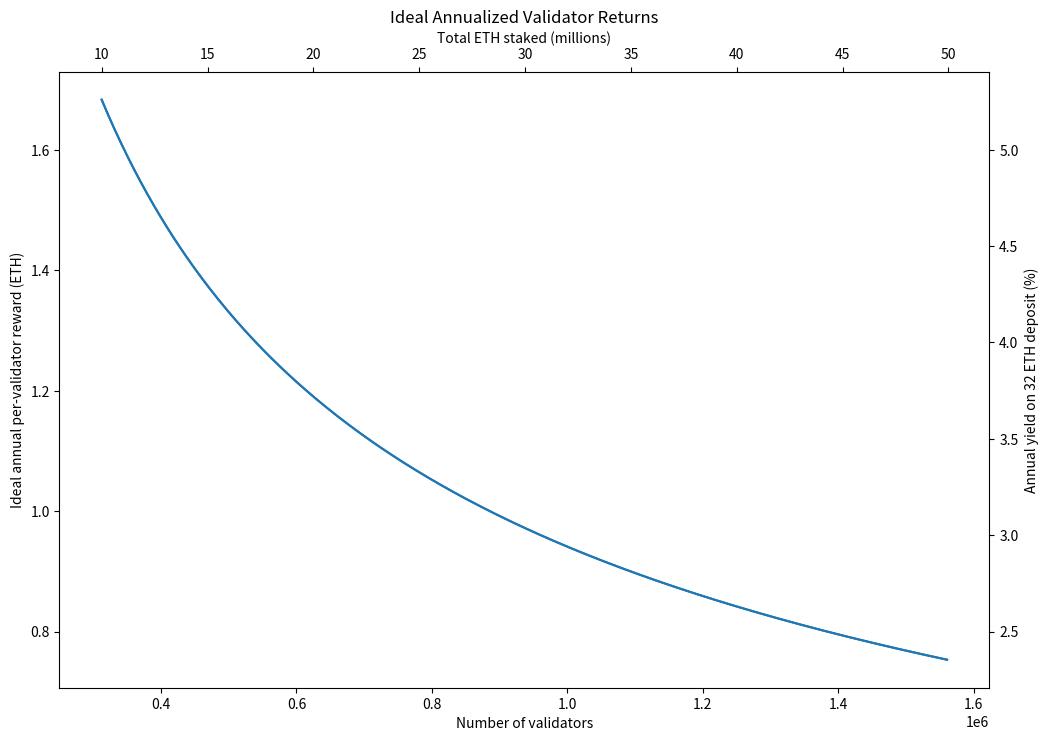

Reproduce this figure in Python.

# Source: https://pintail.xyz/posts/beacon-chain-validator-rewards/


# define annualised base reward (measured in ETH) for n validators
# assuming all validators have an effective balance of 32 ETH
import math

EPOCHS_PER_YEAR = 82180

def annualised_base_reward(n):
    return EPOCHS_PER_YEAR * 512 / math.sqrt(n * 32e9)


### plot ideal ETH staking return
##
import matplotlib.pyplot as plt

# [redacted]
## second number is amt of ETH staked max range

n_validators = [n for n in range(int(10e6)//32,int(50e6)//32,3200)]
ideal_reward = [4 * annualised_base_reward(n) for n in n_validators]

fig = plt.figure(figsize=(12, 8))

ax1=fig.add_subplot(111, label="1")
ax2=fig.add_subplot(111, label="2", frame_on=False)

ax1.plot(n_validators, ideal_reward)
ax2.plot([n * 32e-6 for n in n_validators], [100 * r / 32 for r in ideal_reward])

ax1.set_xlabel('Number of validators')
ax1.set_ylabel('Ideal annual per-validator reward (ETH)')

ax2.set_title('Ideal Annualized Validator Returns')
ax2.xaxis.tick_top()
ax2.yaxis.tick_right()
ax2.xaxis.set_label_position('top') 
ax2.yaxis.set_label_position('right') 
ax2.set_xlabel('Total ETH staked (millions)')
ax2.set_ylabel('Annual yield on 32 ETH deposit (%)');

plt.show()
